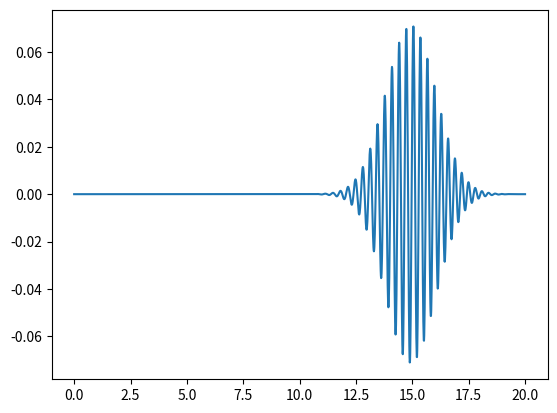

This figure's Python source:
import numpy as np
from matplotlib import pyplot as plt
import scipy.integrate
import scipy.sparse as sp

#constants
hbar, m = 1, 1
k0, L = 20, 20
E = (hbar * k0) ** 2 / 2 / m
omega = E / hbar


def psi_I(x, t):
    return np.exp(-(x - x0)**2 / (2 * sigmax**2)) * np.sin(k0 * x - omega * t)
                  
def psi_R(x,t):
    return np.exp(-(x - x0)**2 / (2 * sigmax **2)) * np.cos(k0 * x - omega * t)


def make_psi_init(x0,sigmax,Nx,dt,L):
    x = np.linspace(0, L, Nx)
    C = psi_R(x,0) @ psi_R(x,0) + psi_I(x,0) @ psi_I(x,0)
    psi_R_init = psi_R(x, 0) / np.sqrt(C)
    psi_I_init = psi_I(x, -dt/2) / np.sqrt(C)
    return x , psi_R_init, psi_I_init

def timeEvolve(psi_R,psi_I,n,V,dt):
    Nx = len(V)
    dx = L / (Nx-1)
    
    D1 = V / hbar + hbar / (m * dx**2) * np.ones(Nx) 
    D2 = - hbar / (2 * m * dx**2) *  np.ones(Nx-1) 
    H = sp.diags([D2, D1 ,D2],[-1,0,1])
    for i in range(1,n):
        psi_I = psi_I - dt * H.dot(psi_R)
        psi_R = psi_R + dt * H.dot(psi_I)
    return psi_R,psi_I

        

x0 = 5
sigmax = 1
Nx = 2000
V = np.zeros(Nx)
v_g = hbar * k0 / m
dt_2 = 0.0001
n_2 = int(L/ 2 * m / (hbar * k0 * dt_2))

x, psi_R_init,psi_I_init = make_psi_init(x0,sigmax,Nx,dt_2,L)
psi_R , psi_I = timeEvolve(psi_R_init,psi_I_init,n_2,V,dt_2)
plt.plot(x,psi_R)
plt.show()
